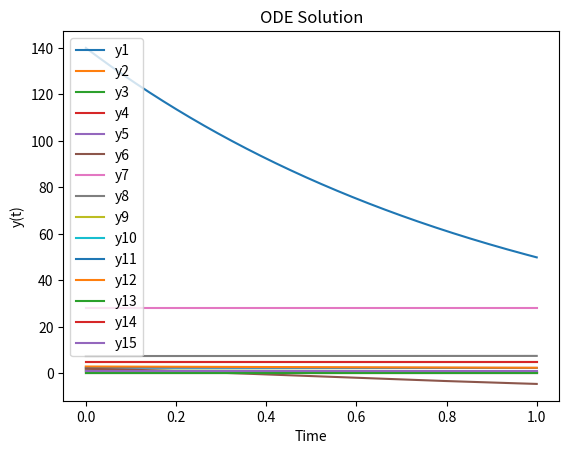

Write the Python code that produced this figure.
import numpy as np
from scipy.integrate import solve_ivp
import matplotlib.pyplot as plt

# Constants
k_a_CO2 = 5.13e-7
k_a_NH4 = 1.44e-9
k_a_vfa = 1.74e-5
k_H_CO2 = 2.46e-2
k_H_CH4 = 1.10e-3
k_H_H2 = 7.23e-4
k_w = 2.75e-14
P = 1.01325
T = 312.15
V_l = 0.030
w_aa = 134
w_ac = 60.05
w_bu = 88.10
w_mb = 113
w_pr = 74.08
w_su = 180.16

k_L_a = 1.07
s_cat = 0.14
f_ch_x = 0.2
f_pro_x = 0.55
k_d = 8.33e-4
k_hyd_ndf = 0.05
k_hyd_nsc = 0.2
k_hyd_pro = 0.22
k_s_su = 9e-3
k_m_su = 0.99
k_s_IN = 2e-4
yy_su = 2e-4
l_1 = 0.43
l_2 = 0.29
l_3 = 0.28
k_s_aa = 6.4e-3
k_m_aa = 1.98
yy_aa = 0.31
sigma_ac_aa = 0.67
sigma_bu_aa = 0.24
sigma_pr_aa = 0.062
sigma_H2_aa = 0.82
sigma_IC2_aa = 0.88
k_s_H2 = 5.84e-6
k_m_H2 = 13.93
yy_H2 = 0.0016

# Initial Conditions
z_ndf_0 = 2.5
z_nsc_0 = 3.0
z_pro_0 = 1.25
s_su_0 = 0.65
s_aa_0 = 0
s_H2_0 = 2
s_ac_0 = 28
s_bu_0 = 7.5
s_pr_0 = 5
s_IC_0 = 140
s_IN_0 = 0
s_CH4_0 = 0
x_su_0 = 0
x_aa_0 = 5
x_H2_0 = 1

# Define the system of ODEs
def odes(t, y):
    z_ndf, z_nsc, z_pro, s_su, s_aa, s_H2, s_ac, s_bu, s_pr, s_IN, s_IC, s_CH4, x_su, x_aa, x_H2 = y

    # Kinetic rates
    I_IN = s_IN / (s_IN + k_s_IN)
    p_ndf = k_hyd_ndf * z_ndf
    p_nsc = k_hyd_nsc * z_nsc
    p_pro = k_hyd_pro * z_pro
    p_su = k_m_su * s_su / (k_s_su + s_su) * x_su * I_IN
    p_aa = k_m_aa * s_aa / (k_s_aa + s_aa) * x_aa
    p_H2 = k_m_H2 * s_H2 / (k_s_H2 + s_H2) * x_H2 * I_IN
    p_xsu = k_d * x_su
    p_xaa = k_d * x_aa
    p_xh2 = k_d * x_H2
    
    # Gas phase
    p_T_H2 = k_L_a * (s_H2 - k_H_H2 * p_H2)
    p_T_CO2 = k_L_a * (s_IC - k_H_CO2 * s_IC)
    p_T_CH4 = k_L_a * (s_CH4 - k_H_CH4 * s_CH4)
    
    # Equations
    dz_ndf = -p_ndf
    dz_nsc = -p_nsc + f_ch_x * (p_xsu + p_xaa + p_xh2)
    dz_pro = -p_pro + f_pro_x * (p_xsu + p_xaa + p_xh2)
    
    ds_su = p_ndf / w_su + p_nsc / w_su - p_su
    ds_aa = p_pro / w_aa - p_aa
    ds_H2 = yy_aa * p_aa + yy_su * p_su - p_H2 - p_T_H2
    ds_ac = p_su * (2 * l_1 + (2 / 3) * l_2) + p_aa * (1 - yy_aa)
    ds_bu = f_ch_x * l_3
    ds_pr = p_su * (4 / 3) * l_2 + p_aa * (1 - sigma_pr_aa)
    ds_CH4 = yy_H2 * p_H2 - p_T_CH4
    
    ds_IC = p_aa * (1 - sigma_IC2_aa) + p_su * (2 * l_1 + (2 / 3) * l_2) + p_H2 * (1 - sigma_IC2_aa) - p_T_CO2
    ds_IN = (1 - sigma_ac_aa) * p_aa + p_su * (1 - sigma_H2_aa)
    
    dx_su = yy_su * p_su - p_xsu
    dx_aa = yy_aa * p_aa - p_xaa
    dx_H2 = yy_H2 * p_H2 - p_xh2
    
    return [dz_ndf, dz_nsc, dz_pro, ds_su, ds_aa, ds_H2, ds_ac, ds_bu, ds_pr, ds_IN, ds_IC, ds_CH4, dx_su, dx_aa, dx_H2]

# Initial conditions vector
y0 = [z_ndf_0, z_nsc_0, z_pro_0, s_su_0, s_aa_0, s_H2_0, s_ac_0, s_bu_0, s_pr_0, s_IN_0, s_IC_0, s_CH4_0, x_su_0, x_aa_0, x_H2_0]

# Time span
tspan = [0, 1]

# Solving the ODE system
sol = solve_ivp(odes, tspan, y0, method='RK45')

# Plot results
for i in range(len(y0)):
    plt.plot(sol.t, sol.y[i], label=f'y{i+1}')
plt.legend()
plt.xlabel('Time')
plt.ylabel('y(t)')
plt.title('ODE Solution')
plt.show()